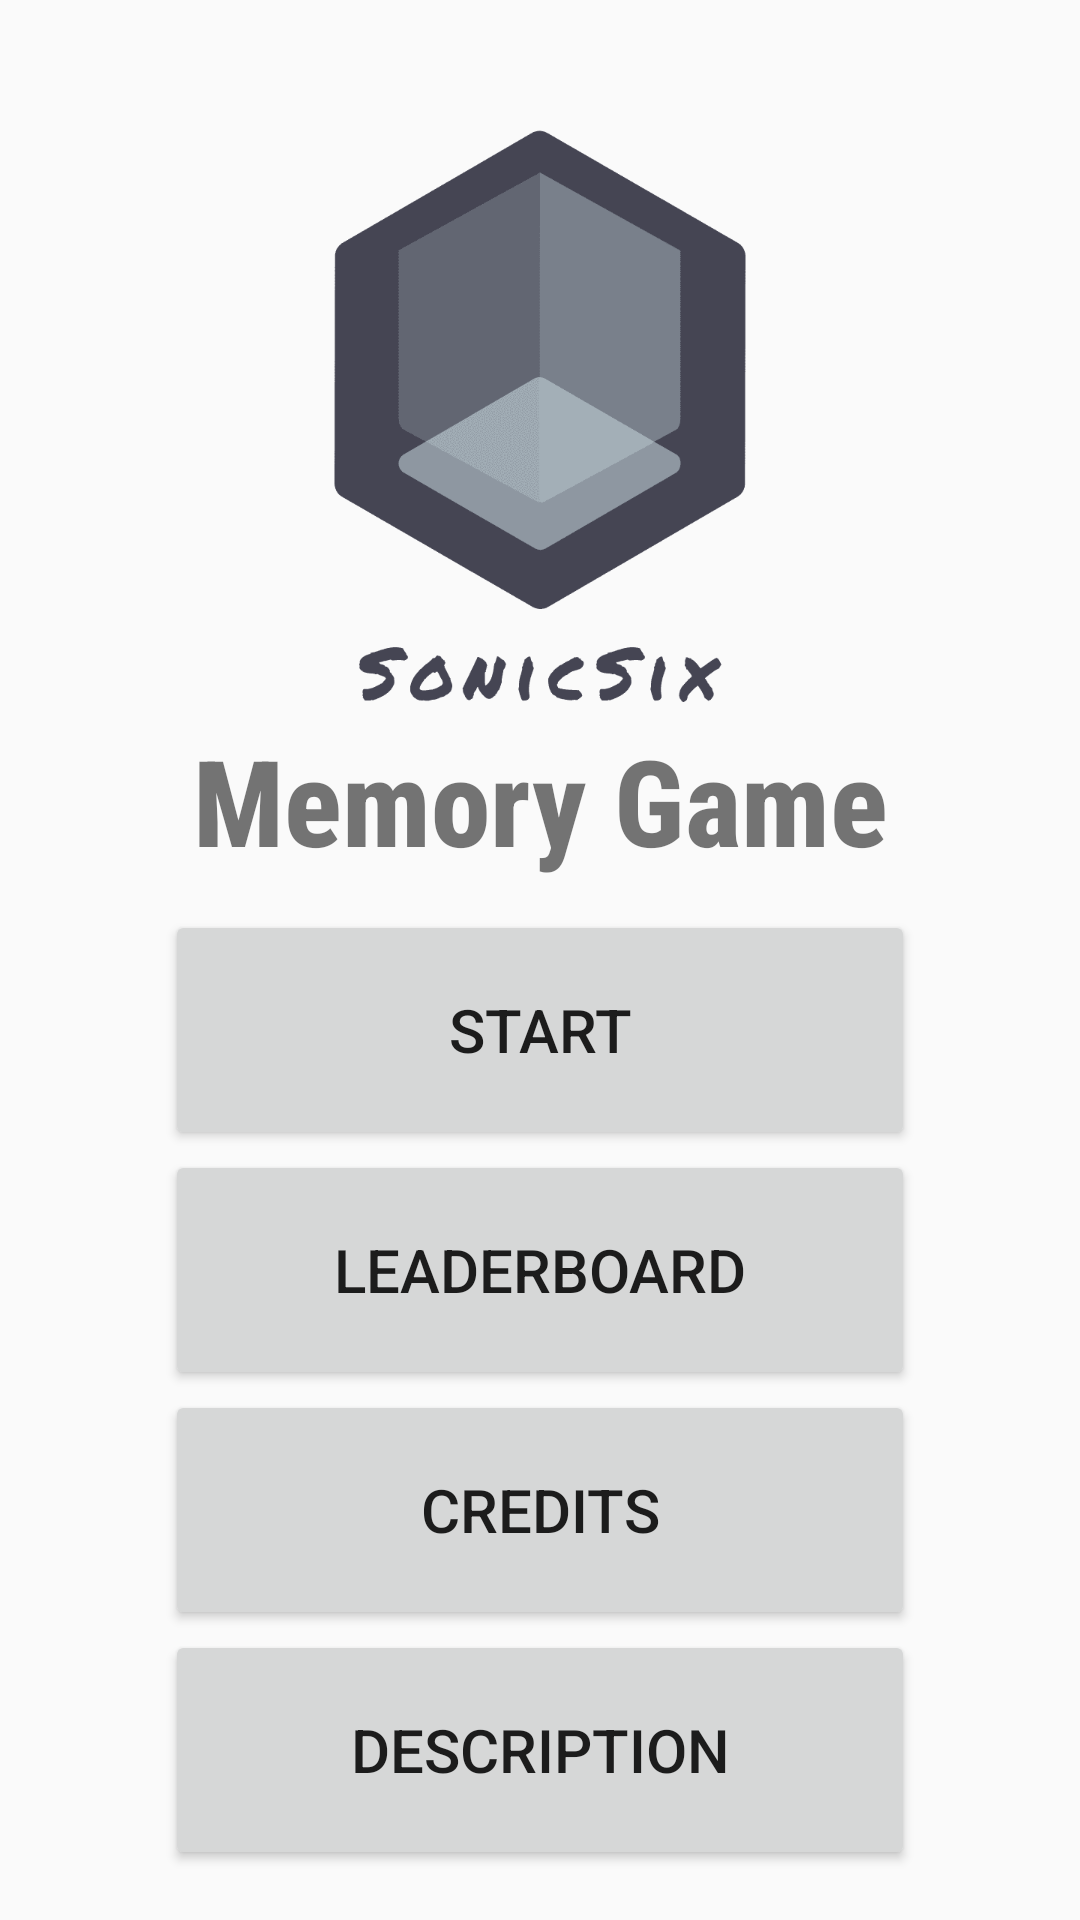

Reconstruct the res/layout file that produces this screen, plus the resources it refers to.
<!-- AndroidManifest.xml: application theme Theme.AppCompat.Light.NoActionBar -->
<!-- res/layout/activity_main_page.xml -->
<?xml version="1.0" encoding="utf-8"?>
<androidx.constraintlayout.widget.ConstraintLayout xmlns:android="http://schemas.android.com/apk/res/android"
    xmlns:app="http://schemas.android.com/apk/res-auto"
    xmlns:tools="http://schemas.android.com/tools"
    android:layout_width="match_parent"
    android:layout_height="match_parent"
    tools:context=".MainPage">

    <ImageView
        android:id="@+id/gameicon"
        android:layout_width="300dp"
        android:layout_height="200dp"
        android:scaleType="centerCrop"
        app:layout_constraintTop_toTopOf="parent"
        app:layout_constraintLeft_toLeftOf="parent"
        app:layout_constraintRight_toRightOf="parent"
        android:layout_marginTop="40dp"
        android:src="@drawable/logo_transparent"/>

    <TextView
        android:id="@+id/gameTitle"
        android:layout_width="match_parent"
        android:layout_height="wrap_content"
        app:layout_constraintLeft_toLeftOf="parent"
        app:layout_constraintRight_toRightOf="parent"
        app:layout_constraintTop_toBottomOf="@id/gameicon"
        android:text="@string/game_title"
        android:textAlignment="center"
        android:textSize="40sp"
        android:textStyle="bold"
        android:fontFamily="sans-serif-condensed-medium"/>


    <LinearLayout
        android:layout_width="match_parent"
        android:layout_height="wrap_content"
        android:gravity="center"
        android:orientation="vertical"
        app:layout_constraintTop_toBottomOf="@id/gameTitle"
        tools:layout_editor_absoluteX="0dp"
        android:layout_marginTop="10dp">

        <Button
            android:id="@+id/start_game_btn"
            android:layout_width="250dp"
            android:layout_height="80dp"
            android:textSize="20sp"
            android:layout_gravity="center"
            android:text="@string/start" />

        <Button
            android:id="@+id/leaderboard_btn"
            android:layout_width="250dp"
            android:layout_height="80dp"
            android:textSize="20sp"
            android:layout_gravity="center"
            android:text="@string/leaderboard" />

        <Button
            android:id="@+id/credits_btn"
            android:layout_width="250dp"
            android:layout_height="80dp"
            android:textSize="20sp"
            android:text="@string/credits" />

        <Button
            android:id="@+id/description_btn"
            android:layout_width="250dp"
            android:layout_height="80dp"
            android:textSize="20sp"
            android:text="@string/description" />
    </LinearLayout>


</androidx.constraintlayout.widget.ConstraintLayout>
<!-- resources referenced by this layout -->
<resources>
  <!-- drawable logo_transparent: png bitmap (drawable-v24, 9672 bytes) -->
  <string name="credits">Credits</string>
  <string name="description">Description</string>
  <string name="game_title">Memory Game</string>
  <string name="leaderboard">Leaderboard</string>
  <string name="start">Start</string>
</resources>
